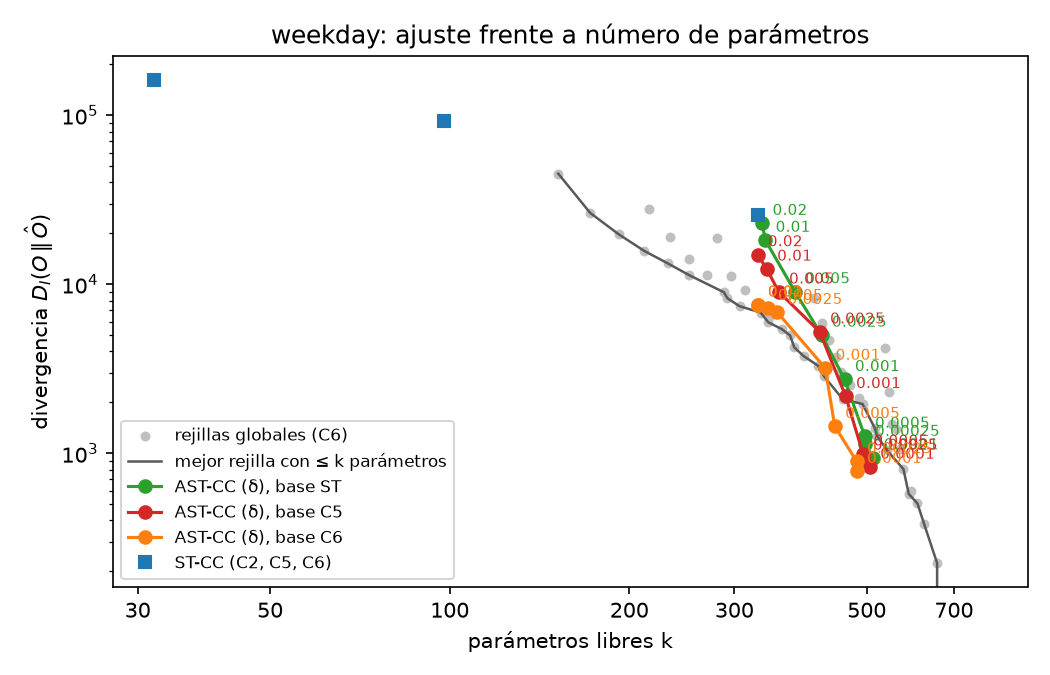

The table this chart was drawn from, first rows:
modelo, config, k, D_I, J, J_phi, base, KR, KT, D_I_bbac, hojas, cortes, base_ast
ST-CC C2, 8x4, 32, 161319, 161560, 78563, , , , , , , 
ST-CC C5, 8x4, 98, 92338, 93077, 45570, , , , , , , 
ST-CC C6, 8x4, 328, 25703, 28179, 14955, , , , , , , 
Rejilla, 2x2, 152, 45154, 46301, 23070, C2, 2.0, 2.0, 51579, , , 
Rejilla, 2x3, 216, 27839, 29470, 15147, C2, 2.0, 3.0, 37079, , , 
Rejilla, 2x4, 280, 18851, 20964, 11266, C5, 2.0, 4.0, 25054, , , 
Rejilla, 2x6, 408, 8331, 11411, 7125, C2, 2.0, 6.0, 20739, , , 
Rejilla, 2x8, 536, 4213, 8259, 6092, C5, 2.0, 8.0, 12421, , , 
Rejilla, 2x12, 792, 0.0, 5979, 5979, C2, 2.0, 12.0, 0.0, , , 
Rejilla, 4x2, 172, 26406, 27704, 14119, C5, 4.0, 2.0, 43291, , , 
Rejilla, 4x3, 234, 18948, 20714, 10966, C5, 4.0, 3.0, 32639, , , 
Rejilla, 4x4, 296, 11113, 13348, 7630, C2, 4.0, 4.0, 21609, , , 
Rejilla, 4x6, 420, 5927, 9097, 6048, C2, 4.0, 6.0, 14344, , , 
Rejilla, 4x8, 544, 2304, 6411, 5225, C5, 4.0, 8.0, 4094, , , 
Rejilla, 4x12, 792, 0.0, 5979, 5979, C2, 4.0, 12.0, 0.0, , , 
Rejilla, 6x2, 192, 19739, 21188, 11033, C5, 6.0, 2.0, 39465, , , 
Rejilla, 6x3, 252, 14094, 15996, 8745, C5, 6.0, 3.0, 24300, , , 
Rejilla, 6x4, 312, 9242, 11597, 6842, C5, 6.0, 4.0, 16748, , , 
Rejilla, 6x6, 432, 4678, 7939, 5532, C5, 6.0, 6.0, 10265, , , 
Rejilla, 6x8, 552, 1491, 5658, 4891, C2, 6.0, 8.0, 3174, , , 
Rejilla, 6x12, 792, 0.0, 5979, 5979, C2, 6.0, 12.0, 0.0, , , 
Rejilla, 8x2, 212, 15718, 17318, 9231, C5, 8.0, 2.0, 37117, , , 
Rejilla, 8x3, 270, 11349, 13387, 7548, C5, 8.0, 3.0, 21873, , , 
Rejilla, 8x4, 328, 7556, 10032, 6145, C2, 8.0, 4.0, 14983, , , 
Rejilla, 8x6, 444, 3705, 7056, 5150, C5, 8.0, 6.0, 9984, , , 
Rejilla, 8x8, 560, 1383, 5610, 4899, C5, 8.0, 8.0, 2905, , , 
Rejilla, 8x12, 792, 0.0, 5979, 5979, C2, 8.0, 12.0, 0.0, , , 
Rejilla, 10x2, 232, 13288, 15039, 8203, C5, 10.0, 2.0, 37075, , , 
Rejilla, 10x3, 288, 8968, 11142, 6528, C5, 10.0, 3.0, 16925, , , 
Rejilla, 10x4, 344, 6484, 9081, 5745, C2, 10.0, 4.0, 14399, , , 
Rejilla, 10x6, 456, 2757, 6199, 4781, C5, 10.0, 6.0, 4464, , , 
Rejilla, 10x8, 568, 1061, 5349, 4803, C5, 10.0, 8.0, 2440, , , 
Rejilla, 10x12, 792, 0.0, 5979, 5979, C2, 10.0, 12.0, 0.0, , , 
Rejilla, 12x2, 252, 11313, 13215, 7395, C5, 12.0, 2.0, 33387, , , 
Rejilla, 12x3, 306, 7415, 9725, 5910, C5, 12.0, 3.0, 15834, , , 
Rejilla, 12x4, 360, 5430, 8148, 5354, C5, 12.0, 4.0, 13774, , , 
Rejilla, 12x6, 468, 2518, 6051, 4755, C5, 12.0, 6.0, 3989, , , 
Rejilla, 12x8, 576, 805.1, 5153, 4739, C5, 12.0, 8.0, 2122, , , 
Rejilla, 12x12, 792, 0.0, 5979, 5979, C2, 12.0, 12.0, 0.0, , , 
Rejilla, 16x2, 292, 8263, 10467, 6216, C5, 16.0, 2.0, 30051, , , 
Rejilla, 16x3, 342, 5954, 8536, 5472, C5, 16.0, 3.0, 15029, , , 
Rejilla, 16x4, 392, 3753, 6712, 4781, C5, 16.0, 4.0, 12296, , , 
Rejilla, 16x6, 492, 1954, 5668, 4663, C5, 16.0, 6.0, 2921, , , 
Rejilla, 16x8, 592, 596.9, 5066, 4759, C5, 16.0, 8.0, 1531, , , 
Rejilla, 16x12, 792, 0.0, 5979, 5979, C2, 16.0, 12.0, 0.0, , , 
Rejilla, 20x2, 332, 6793, 9299, 5804, C5, 20.0, 2.0, 29274, , , 
Rejilla, 20x3, 378, 4227, 7080, 4906, C5, 20.0, 3.0, 13432, , , 
Rejilla, 20x4, 424, 2850, 6050, 4584, C5, 20.0, 4.0, 10414, , , 
Rejilla, 20x6, 516, 1401, 5296, 4575, C5, 20.0, 6.0, 2495, , , 
Rejilla, 20x8, 608, 504.5, 5094, 4834, C5, 20.0, 8.0, 1157, , , 
Rejilla, 20x12, 792, 0.0, 5979, 5979, C2, 20.0, 12.0, 0.0, , , 
Rejilla, 24x2, 372, 4975, 7783, 5223, C5, 24.0, 2.0, 27330, , , 
Rejilla, 24x3, 414, 3302, 6427, 4728, C5, 24.0, 3.0, 12339, , , 
Rejilla, 24x4, 456, 2085, 5528, 4455, C2, 24.0, 4.0, 7645, , , 
Rejilla, 24x6, 540, 1046, 5122, 4584, C5, 24.0, 6.0, 2083, , , 
Rejilla, 24x8, 624, 380.5, 5091, 4895, C5, 24.0, 8.0, 998.1, , , 
Rejilla, 24x12, 792, 0.0, 5979, 5979, C2, 24.0, 12.0, 0.0, , , 
Rejilla, 32x2, 452, 3008, 6420, 4872, C5, 32.0, 2.0, 21004, , , 
Rejilla, 32x3, 486, 2109, 5777, 4692, C5, 32.0, 3.0, 9518, , , 
Rejilla, 32x4, 520, 1271, 5196, 4542, C5, 32.0, 4.0, 4144, , , 
... 27 more rows
